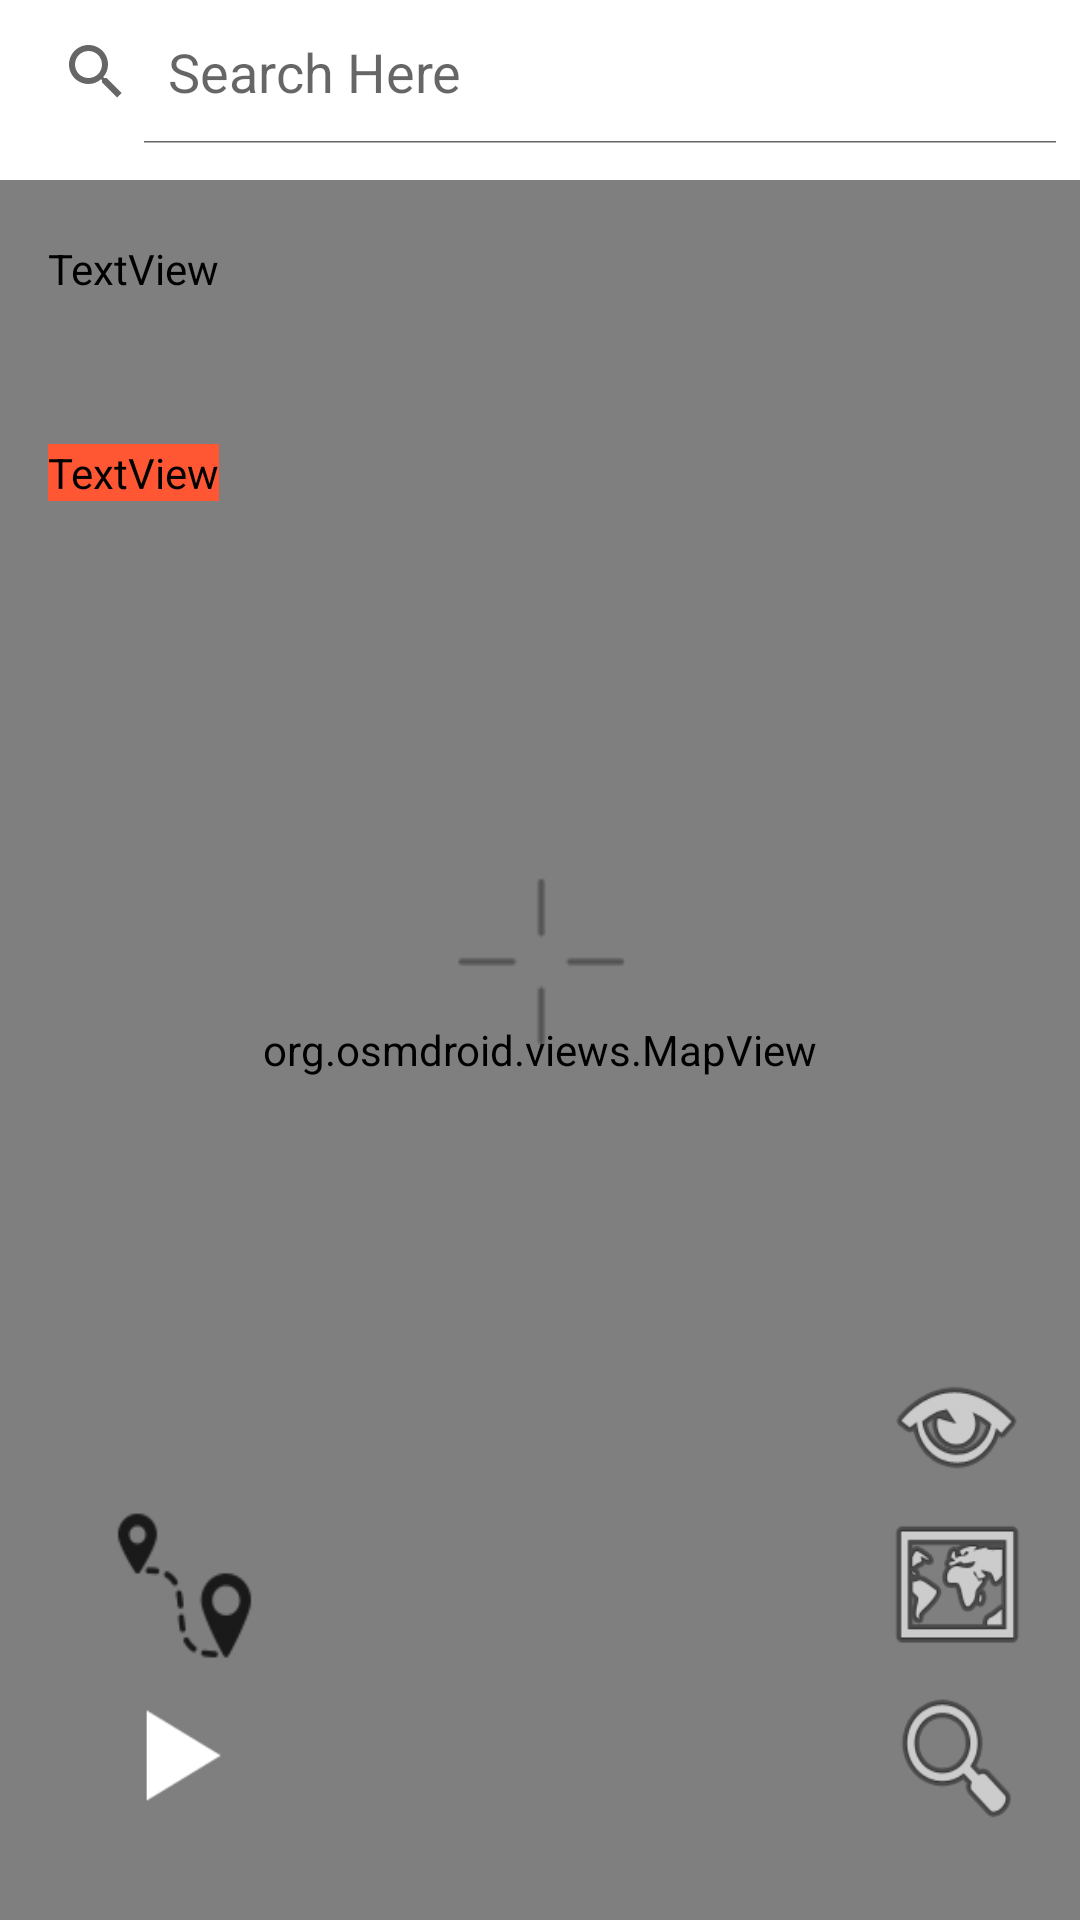

Produce the Android XML layout that renders to this screen, including the resource entries it uses.
<!-- AndroidManifest.xml: application theme Theme.FellowTraveler -->
<!-- res/layout/activity_main.xml -->
<?xml version="1.0" encoding="utf-8"?>
<androidx.drawerlayout.widget.DrawerLayout xmlns:android="http://schemas.android.com/apk/res/android"
    xmlns:app="http://schemas.android.com/apk/res-auto"
    xmlns:tools="http://schemas.android.com/tools"
    android:id="@+id/drawer_layout"
    android:layout_width="match_parent"
    android:layout_height="match_parent"
    android:fitsSystemWindows="true"
    >


    
    <androidx.constraintlayout.widget.ConstraintLayout
        android:layout_width="match_parent"
        android:layout_height="match_parent"
        tools:context=".MainActivity">



        <org.osmdroid.views.MapView
            android:id="@+id/mapView"
            android:layout_marginTop="60dp"
            android:layout_width="0dp"
            android:layout_height="0dp"
            android:clickable="true"
            android:focusable="true"
            app:layout_constraintBottom_toBottomOf="parent"
            app:layout_constraintEnd_toEndOf="parent"
            app:layout_constraintHorizontal_bias="0.0"
            app:layout_constraintStart_toStartOf="parent"
            app:layout_constraintTop_toTopOf="parent"
            app:layout_constraintVertical_bias="1.0" />



        <ImageView
            android:id="@+id/imageView"
            android:layout_width="64dp"
            android:layout_height="61dp"
            android:src="@drawable/ic_target"
            app:layout_constraintBottom_toBottomOf="parent"
            app:layout_constraintEnd_toEndOf="parent"
            app:layout_constraintStart_toStartOf="parent"
            app:layout_constraintTop_toTopOf="parent" />

        <TextView
            android:id="@+id/log"
            android:layout_width="wrap_content"
            android:layout_height="wrap_content"
            android:layout_marginStart="16dp"
            android:layout_marginTop="148dp"
            android:text="TextView"
            android:textColor="#000000"
            android:background="#ff5733"
            app:layout_constraintStart_toStartOf="parent"
            app:layout_constraintTop_toTopOf="parent" />

        <TextView
            android:id="@+id/pos"
            android:layout_width="wrap_content"
            android:layout_height="wrap_content"
            android:layout_marginStart="16dp"
            android:layout_marginTop="80dp"
            android:text="TextView"
            android:textColor="#000000"
            app:layout_constraintStart_toStartOf="parent"
            app:layout_constraintTop_toTopOf="parent" />

        <TextView
            android:id="@+id/rec"
            android:layout_width="wrap_content"
            android:layout_height="wrap_content"
            android:layout_marginTop="46dp"
            android:text="REC"
            android:textColor="#660000"
            android:visibility="invisible"
            app:layout_constraintEnd_toEndOf="parent"
            app:layout_constraintHorizontal_bias="0.919"
            app:layout_constraintStart_toStartOf="parent"
            app:layout_constraintTop_toTopOf="parent" />

        <Button
            android:id="@+id/my_position_btn"
            android:layout_width="49dp"
            android:layout_height="53dp"
            android:background="@android:drawable/ic_menu_search"
            app:layout_constraintBottom_toBottomOf="parent"
            app:layout_constraintEnd_toEndOf="parent"
            app:layout_constraintHorizontal_bias="0.946"
            app:layout_constraintStart_toStartOf="parent"
            app:layout_constraintTop_toTopOf="parent"
            app:layout_constraintVertical_bias="0.953" />

        <Button
            android:id="@+id/rout_btn"
            android:layout_width="49dp"
            android:layout_height="53dp"
            android:layout_marginBottom="60dp"
            android:background="@drawable/start_rout"
            app:layout_constraintBottom_toBottomOf="parent"
            app:layout_constraintEnd_toEndOf="parent"
            app:layout_constraintHorizontal_bias="0.118"
            app:layout_constraintStart_toStartOf="parent"
            app:layout_constraintTop_toTopOf="parent"
            app:layout_constraintVertical_bias="0.952" />

        <Button
            android:id="@+id/record_btn"
            android:layout_width="49dp"
            android:layout_height="53dp"
            android:background="@android:drawable/ic_media_play"
            android:tint="@android:color/black"
            app:layout_constraintBottom_toBottomOf="parent"
            app:layout_constraintEnd_toEndOf="parent"
            app:layout_constraintHorizontal_bias="0.118"
            app:layout_constraintStart_toStartOf="parent"
            app:layout_constraintTop_toTopOf="parent"
            app:layout_constraintVertical_bias="0.952" />

        <Button
            android:id="@+id/map_btn"
            android:layout_width="49dp"
            android:layout_height="53dp"
            android:layout_marginBottom="60dp"
            android:background="@android:drawable/ic_menu_mapmode"
            app:layout_constraintBottom_toBottomOf="parent"
            app:layout_constraintEnd_toEndOf="parent"
            app:layout_constraintHorizontal_bias="0.946"
            app:layout_constraintStart_toStartOf="parent"
            app:layout_constraintTop_toTopOf="parent"
            app:layout_constraintVertical_bias="0.952" />

        <Button
            android:id="@+id/track_btn"
            android:layout_width="49dp"
            android:layout_height="53dp"
            android:layout_marginBottom="60dp"
            android:background="@android:drawable/ic_menu_view"
            app:layout_constraintBottom_toBottomOf="parent"
            app:layout_constraintEnd_toEndOf="parent"
            app:layout_constraintHorizontal_bias="0.946"
            app:layout_constraintStart_toStartOf="parent"
            app:layout_constraintTop_toTopOf="parent"
            app:layout_constraintVertical_bias="0.85" />

    </androidx.constraintlayout.widget.ConstraintLayout>
    <LinearLayout
        android:layout_width="wrap_content"
        android:layout_height="wrap_content"
        android:orientation="vertical"
        >
    <RelativeLayout
        android:id="@+id/search_layout"
        android:layout_width="match_parent"
        android:layout_height="80dp"
        >

        
        
        <SearchView
            android:id="@+id/searchView"
            android:layout_width="match_parent"
            android:layout_height="wrap_content"
            android:layout_alignParentTop="true"
            android:iconifiedByDefault="false"
            android:queryHint="Search Here" />


    </RelativeLayout>

    <FrameLayout
        android:id="@+id/route_layout"
        android:layout_width="match_parent"
        android:layout_height="wrap_content"
        android:background="#292929"
        android:visibility="gone">

        <EditText
            android:id="@+id/start_waypoint"
            android:layout_width="match_parent"
            android:layout_height="wrap_content"
            android:hint="Start waypoint"/>
        <EditText
            android:id="@+id/end_waypoint"
            android:layout_width="match_parent"
            android:layout_height="wrap_content"
            android:layout_marginTop="50dp"
            android:hint="End waypoint"/>

        <Button
            android:id="@+id/car_route"
            android:layout_width="wrap_content"
            android:layout_height="wrap_content"
            android:layout_marginTop="100dp"
            android:text="car"
            />
        <Button
            android:id="@+id/bike_route"
            android:layout_width="wrap_content"
            android:layout_height="wrap_content"
            android:layout_marginTop="50dp"
            android:layout_gravity="center"
            android:text="bike"
            />

        <Button
            android:id="@+id/foot_route"
            android:layout_width="wrap_content"
            android:layout_height="wrap_content"
            android:layout_marginTop="100dp"
            android:layout_gravity="right"
            android:text="foot"
            />


    </FrameLayout>
    </LinearLayout>
    
    <com.google.android.material.navigation.NavigationView
        android:id="@+id/nav_view"
        android:layout_width="wrap_content"
        android:layout_height="match_parent"
        android:fitsSystemWindows="true"
        android:layout_gravity="start"
        >
    

        <TextView
            android:layout_width="wrap_content"
            android:layout_height="wrap_content"
            android:text="Maps"
            android:layout_marginStart="15dp"
            android:layout_marginTop="100dp"
            android:textColor="#FFFFFF"
            android:textSize="20dp"
            />

        

        <CheckBox
            android:id="@+id/waymark_check"
            android:layout_width="wrap_content"
            android:layout_height="wrap_content"
            android:layout_marginStart="15dp"
            android:layout_marginTop="180dp"
            android:text="Show Waymark "
            app:layout_constraintStart_toStartOf="parent"
            app:layout_constraintTop_toTopOf="parent" />

        <CheckBox
            android:id="@+id/seamark_check"
            android:layout_width="wrap_content"
            android:layout_height="wrap_content"
            android:layout_marginStart="15dp"
            android:layout_marginTop="220dp"
            android:text="Show Seamark "
            app:layout_constraintStart_toStartOf="parent"
            app:layout_constraintTop_toTopOf="parent" />

        <CheckBox
            android:id="@+id/hikebike_check"
            android:layout_width="wrap_content"
            android:layout_height="wrap_content"
            android:layout_marginStart="15dp"
            android:layout_marginTop="260dp"
            android:text="Show Seamark "
            app:layout_constraintStart_toStartOf="parent"
            app:layout_constraintTop_toTopOf="parent" />

        <Button
            android:id="@+id/btn_sing_in"
            android:layout_width="match_parent"
            android:layout_height="50dp"
            android:text="Start"
            android:layout_gravity="bottom"
            />
    </com.google.android.material.navigation.NavigationView>


</androidx.drawerlayout.widget.DrawerLayout>
<!-- resources referenced by this layout -->
<resources>
  <!-- drawable ic_target: png bitmap (drawable-hdpi, 212 bytes) -->
  <!-- drawable start_rout: png bitmap (drawable-hdpi, 710 bytes) -->
  <style name="Theme.FellowTraveler" parent="Theme.MaterialComponents.DayNight.DarkActionBar">
          
          <item name="colorPrimary">@color/purple_500</item>
          <item name="colorPrimaryVariant">@color/purple_700</item>
          <item name="colorOnPrimary">@color/white</item>
          
          <item name="colorSecondary">@color/teal_200</item>
          <item name="colorSecondaryVariant">@color/teal_700</item>
          <item name="colorOnSecondary">@color/black</item>
          
          <item name="android:statusBarColor" tools:targetApi="l">?attr/colorPrimaryVariant</item>
          
      </style>
  <color name="purple_500">#FF6200EE</color>
  <color name="purple_700">#FF3700B3</color>
  <color name="white">#FFFFFFFF</color>
  <color name="teal_200">#FF03DAC5</color>
  <color name="teal_700">#FF018786</color>
  <color name="black">#FF000000</color>
</resources>
